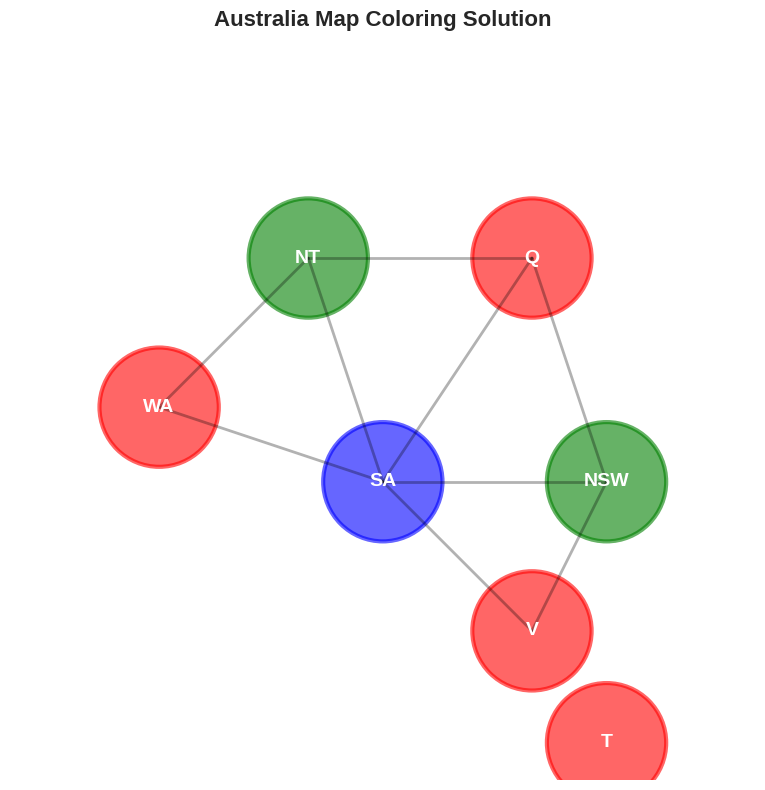
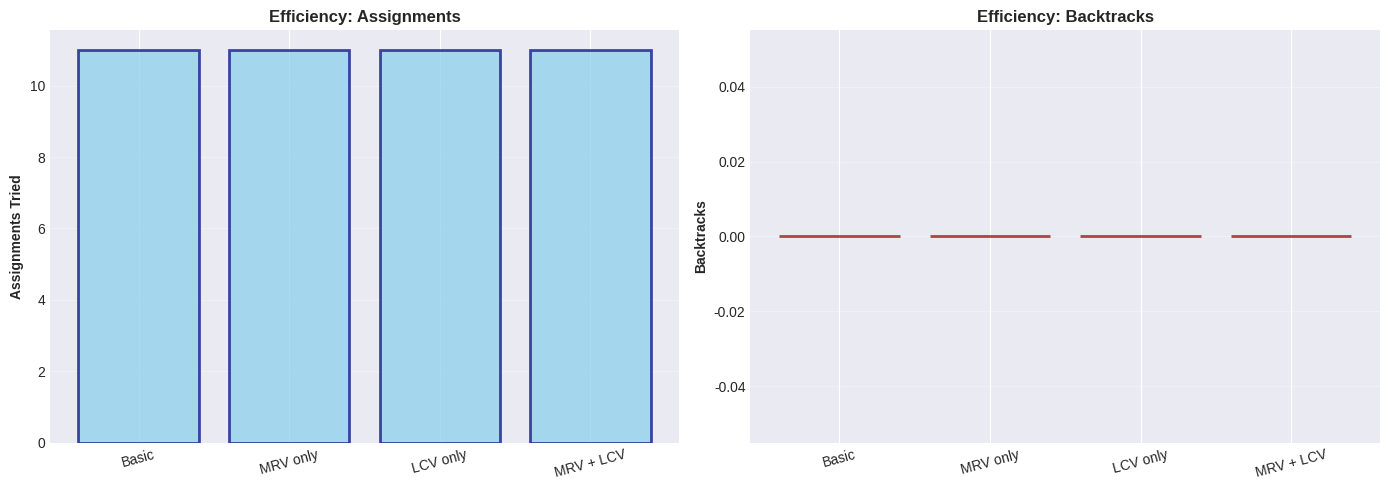
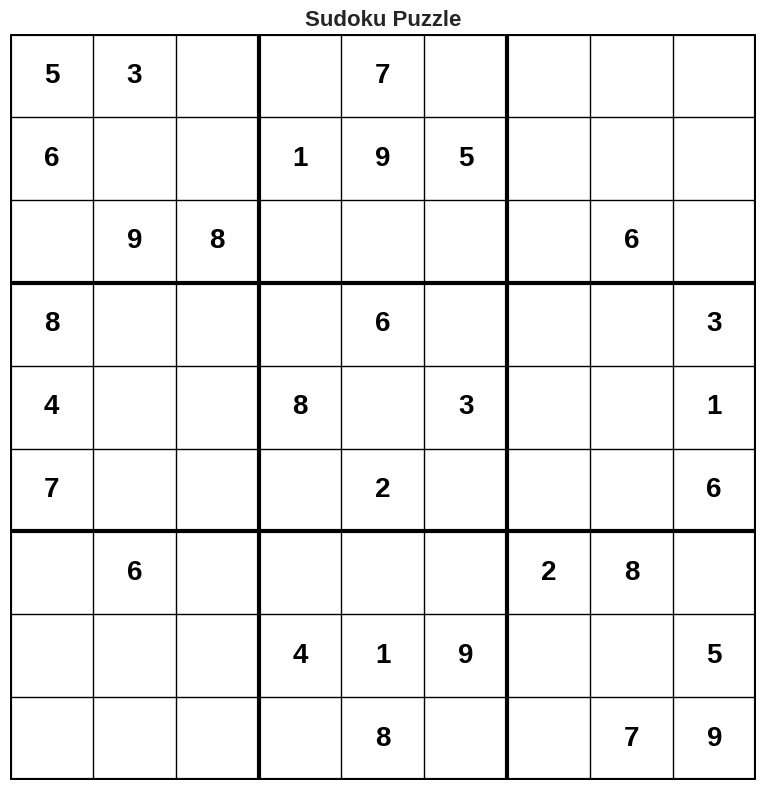
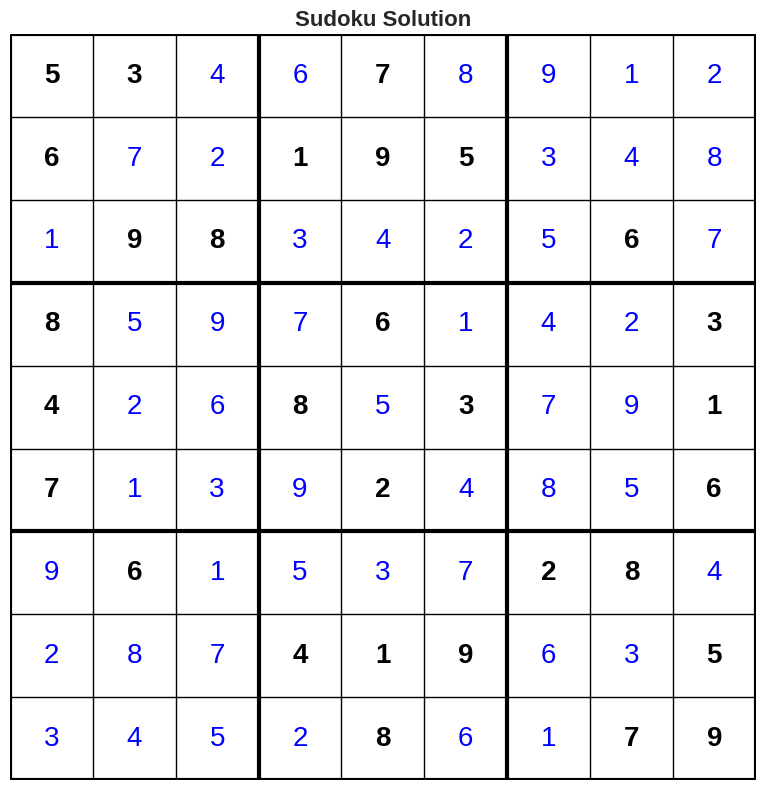

Recreate these plots in Python, in order.
# Import libraries
import numpy as np
import matplotlib.pyplot as plt
from typing import Dict, List, Set, Tuple, Optional, Callable
from collections import deque
from copy import deepcopy
import time

# Set random seed
np.random.seed(42)

# Plot settings
plt.style.use('seaborn-v0_8-darkgrid')
plt.rcParams['figure.figsize'] = (12, 6)

class CSP:
    """Generic Constraint Satisfaction Problem framework."""
    
    def __init__(self, variables: List[str], domains: Dict[str, List],
                 constraints: List[Tuple]):
        """
        Initialize CSP.
        
        Args:
            variables: List of variable names
            domains: Dict mapping variable to list of possible values
            constraints: List of (var1, var2) pairs that must differ
        """
        self.variables = variables
        self.domains = {var: list(domain) for var, domain in domains.items()}
        self.constraints = constraints
        
        # Build constraint graph (neighbors)
        self.neighbors = {var: [] for var in variables}
        for var1, var2 in constraints:
            self.neighbors[var1].append(var2)
            self.neighbors[var2].append(var1)
    
    def is_consistent(self, var: str, value, assignment: Dict[str, any]) -> bool:
        """Check if assigning value to var is consistent with assignment."""
        for neighbor in self.neighbors[var]:
            if neighbor in assignment and assignment[neighbor] == value:
                return False
        return True
    
    def is_complete(self, assignment: Dict[str, any]) -> bool:
        """Check if assignment is complete (all variables assigned)."""
        return len(assignment) == len(self.variables)
    
    def select_unassigned_variable(self, assignment: Dict[str, any]) -> Optional[str]:
        """Select next variable to assign (simple version)."""
        for var in self.variables:
            if var not in assignment:
                return var
        return None


# Australia map coloring
print("Map Coloring Problem: Australia")
print("=" * 60)

# Define the problem
variables = ['WA', 'NT', 'SA', 'Q', 'NSW', 'V', 'T']

# Each region can be Red, Green, or Blue
colors = ['Red', 'Green', 'Blue']
domains = {var: colors for var in variables}

# Adjacent regions (constraints)
constraints = [
    ('WA', 'NT'), ('WA', 'SA'),
    ('NT', 'SA'), ('NT', 'Q'),
    ('SA', 'Q'), ('SA', 'NSW'), ('SA', 'V'),
    ('Q', 'NSW'),
    ('NSW', 'V')
]

australia = CSP(variables, domains, constraints)

print(f"Variables: {len(variables)}")
print(f"Domain size: {len(colors)}")
print(f"Constraints: {len(constraints)}")
print(f"Search space: {len(colors)**len(variables):,} possible assignments")
print()
print("Neighbors (adjacent regions):")
for var in sorted(variables):
    print(f"  {var}: {australia.neighbors[var]}")

class BacktrackingSearch:
    """Backtracking search for CSP."""
    
    def __init__(self, csp: CSP):
        self.csp = csp
        self.assignments_tried = 0
        self.backtracks = 0
    
    def solve(self) -> Optional[Dict[str, any]]:
        """Solve CSP using backtracking."""
        self.assignments_tried = 0
        self.backtracks = 0
        return self._backtrack({})
    
    def _backtrack(self, assignment: Dict[str, any]) -> Optional[Dict[str, any]]:
        """Recursive backtracking."""
        # Check if complete
        if self.csp.is_complete(assignment):
            return assignment
        
        # Select unassigned variable
        var = self.csp.select_unassigned_variable(assignment)
        
        # Try each value in domain
        for value in self.csp.domains[var]:
            self.assignments_tried += 1
            
            # Check consistency
            if self.csp.is_consistent(var, value, assignment):
                # Add to assignment
                assignment[var] = value
                
                # Recurse
                result = self._backtrack(assignment)
                if result is not None:
                    return result
                
                # Backtrack
                del assignment[var]
                self.backtracks += 1
        
        return None


# Solve Australia map coloring
print("Solving Australia Map Coloring with Backtracking")
print("=" * 60)

solver = BacktrackingSearch(australia)
start_time = time.time()
solution = solver.solve()
end_time = time.time()

if solution:
    print("✓ Solution found!\n")
    for region in sorted(solution.keys()):
        print(f"  {region:4s}: {solution[region]}")
    print()
    print(f"Statistics:")
    print(f"  Assignments tried: {solver.assignments_tried}")
    print(f"  Backtracks: {solver.backtracks}")
    print(f"  Time: {(end_time - start_time)*1000:.2f} ms")
else:
    print("✗ No solution exists.")

def visualize_australia_map(solution: Dict[str, str]):
    """Visualize Australia map coloring solution."""
    
    # Simple visualization using matplotlib
    fig, ax = plt.subplots(figsize=(12, 8))
    
    # Approximate positions (for visualization)
    positions = {
        'WA': (0.2, 0.5),
        'NT': (0.4, 0.7),
        'SA': (0.5, 0.4),
        'Q': (0.7, 0.7),
        'NSW': (0.8, 0.4),
        'V': (0.7, 0.2),
        'T': (0.8, 0.05)
    }
    
    # Color mapping
    color_map = {
        'Red': 'red',
        'Green': 'green',
        'Blue': 'blue'
    }
    
    # Draw regions
    for region, pos in positions.items():
        color = color_map[solution[region]]
        circle = plt.Circle(pos, 0.08, color=color, alpha=0.6, 
                           edgecolor='black', linewidth=3)
        ax.add_patch(circle)
        ax.text(pos[0], pos[1], region, ha='center', va='center',
               fontsize=14, fontweight='bold', color='white')
    
    # Draw edges (constraints)
    for var1, var2 in constraints:
        pos1 = positions[var1]
        pos2 = positions[var2]
        ax.plot([pos1[0], pos2[0]], [pos1[1], pos2[1]], 
               'k-', alpha=0.3, linewidth=2)
    
    ax.set_xlim(0, 1)
    ax.set_ylim(0, 1)
    ax.set_aspect('equal')
    ax.axis('off')
    ax.set_title('Australia Map Coloring Solution', 
                fontsize=16, fontweight='bold')
    plt.tight_layout()
    plt.show()

if solution:
    visualize_australia_map(solution)

class ImprovedBacktracking:
    """Backtracking with MRV and LCV heuristics."""
    
    def __init__(self, csp: CSP, use_mrv: bool = True, use_lcv: bool = True):
        self.csp = csp
        self.use_mrv = use_mrv
        self.use_lcv = use_lcv
        self.assignments_tried = 0
        self.backtracks = 0
    
    def mrv_heuristic(self, assignment: Dict[str, any]) -> Optional[str]:
        """Select variable with minimum remaining values."""
        unassigned = [v for v in self.csp.variables if v not in assignment]
        
        if not unassigned:
            return None
        
        # Count legal values for each variable
        def count_legal_values(var):
            count = 0
            for value in self.csp.domains[var]:
                if self.csp.is_consistent(var, value, assignment):
                    count += 1
            return count
        
        return min(unassigned, key=count_legal_values)
    
    def lcv_ordering(self, var: str, assignment: Dict[str, any]) -> List:
        """Order values by least constraining value."""
        def count_conflicts(value):
            # Count how many values this rules out for neighbors
            conflicts = 0
            for neighbor in self.csp.neighbors[var]:
                if neighbor not in assignment:
                    for neighbor_value in self.csp.domains[neighbor]:
                        if neighbor_value == value:
                            conflicts += 1
            return conflicts
        
        values = self.csp.domains[var]
        return sorted(values, key=count_conflicts)
    
    def solve(self) -> Optional[Dict[str, any]]:
        """Solve CSP using improved backtracking."""
        self.assignments_tried = 0
        self.backtracks = 0
        return self._backtrack({})
    
    def _backtrack(self, assignment: Dict[str, any]) -> Optional[Dict[str, any]]:
        """Recursive backtracking with heuristics."""
        if self.csp.is_complete(assignment):
            return assignment
        
        # Select variable (with or without MRV)
        if self.use_mrv:
            var = self.mrv_heuristic(assignment)
        else:
            var = self.csp.select_unassigned_variable(assignment)
        
        # Order values (with or without LCV)
        if self.use_lcv:
            values = self.lcv_ordering(var, assignment)
        else:
            values = self.csp.domains[var]
        
        # Try each value
        for value in values:
            self.assignments_tried += 1
            
            if self.csp.is_consistent(var, value, assignment):
                assignment[var] = value
                
                result = self._backtrack(assignment)
                if result is not None:
                    return result
                
                del assignment[var]
                self.backtracks += 1
        
        return None


# Compare different configurations
print("Comparing Backtracking Variants")
print("=" * 60)

configs = [
    (False, False, "Basic"),
    (True, False, "MRV only"),
    (False, True, "LCV only"),
    (True, True, "MRV + LCV")
]

results = []

for use_mrv, use_lcv, name in configs:
    solver = ImprovedBacktracking(australia, use_mrv, use_lcv)
    start = time.time()
    solution = solver.solve()
    elapsed = time.time() - start
    
    results.append({
        'name': name,
        'assignments': solver.assignments_tried,
        'backtracks': solver.backtracks,
        'time': elapsed * 1000
    })
    
    print(f"{name:15s}: {solver.assignments_tried:4d} assignments, "
          f"{solver.backtracks:3d} backtracks, {elapsed*1000:.2f} ms")

# Visualize comparison
fig, (ax1, ax2) = plt.subplots(1, 2, figsize=(14, 5))

names = [r['name'] for r in results]
assignments = [r['assignments'] for r in results]
backtracks = [r['backtracks'] for r in results]

ax1.bar(names, assignments, color='skyblue', edgecolor='navy', linewidth=2, alpha=0.7)
ax1.set_ylabel('Assignments Tried', fontweight='bold')
ax1.set_title('Efficiency: Assignments', fontweight='bold')
ax1.grid(axis='y', alpha=0.3)
plt.setp(ax1.xaxis.get_majorticklabels(), rotation=15)

ax2.bar(names, backtracks, color='lightcoral', edgecolor='darkred', linewidth=2, alpha=0.7)
ax2.set_ylabel('Backtracks', fontweight='bold')
ax2.set_title('Efficiency: Backtracks', fontweight='bold')
ax2.grid(axis='y', alpha=0.3)
plt.setp(ax2.xaxis.get_majorticklabels(), rotation=15)

plt.tight_layout()
plt.show()

print("\nHeuristics dramatically reduce search effort!")

class AC3:
    """AC-3 algorithm for arc consistency."""
    
    def __init__(self, csp: CSP):
        self.csp = csp
    
    def revise(self, xi: str, xj: str, domains: Dict[str, List]) -> bool:
        """Make xi arc-consistent with xj."""
        revised = False
        
        # Check each value in xi's domain
        for x in domains[xi][:]:
            # Check if there exists a satisfying value in xj's domain
            satisfies = False
            for y in domains[xj]:
                if x != y:  # For map coloring: different colors
                    satisfies = True
                    break
            
            # If no satisfying value, remove x
            if not satisfies:
                domains[xi].remove(x)
                revised = True
        
        return revised
    
    def enforce_arc_consistency(self, domains: Dict[str, List] = None) -> Dict[str, List]:
        """Enforce arc consistency on all arcs."""
        if domains is None:
            domains = {var: list(dom) for var, dom in self.csp.domains.items()}
        
        # Initialize queue with all arcs
        queue = deque()
        for var1, var2 in self.csp.constraints:
            queue.append((var1, var2))
            queue.append((var2, var1))
        
        # Process arcs
        while queue:
            xi, xj = queue.popleft()
            
            if self.revise(xi, xj, domains):
                # If domain is empty, no solution
                if len(domains[xi]) == 0:
                    return None
                
                # Add all arcs (xk, xi) where xk is neighbor of xi
                for xk in self.csp.neighbors[xi]:
                    if xk != xj:
                        queue.append((xk, xi))
        
        return domains


class BacktrackingWithAC3:
    """Backtracking with AC-3 constraint propagation."""
    
    def __init__(self, csp: CSP):
        self.csp = csp
        self.ac3 = AC3(csp)
        self.assignments_tried = 0
        self.backtracks = 0
    
    def solve(self) -> Optional[Dict[str, any]]:
        """Solve CSP with AC-3 preprocessing."""
        # First, enforce arc consistency
        domains = self.ac3.enforce_arc_consistency()
        
        if domains is None:
            return None
        
        print("After AC-3:")
        for var in sorted(domains.keys()):
            print(f"  {var}: {domains[var]}")
        print()
        
        self.assignments_tried = 0
        self.backtracks = 0
        return self._backtrack({}, domains)
    
    def _backtrack(self, assignment: Dict[str, any], 
                   domains: Dict[str, List]) -> Optional[Dict[str, any]]:
        """Backtracking with maintained arc consistency."""
        if len(assignment) == len(self.csp.variables):
            return assignment
        
        # Select variable with smallest domain (MRV)
        unassigned = [v for v in self.csp.variables if v not in assignment]
        var = min(unassigned, key=lambda v: len(domains[v]))
        
        for value in domains[var]:
            self.assignments_tried += 1
            
            if self.csp.is_consistent(var, value, assignment):
                assignment[var] = value
                
                # Create new domain dict with var assigned
                new_domains = {v: list(d) for v, d in domains.items()}
                new_domains[var] = [value]
                
                # Maintain arc consistency
                new_domains = self.ac3.enforce_arc_consistency(new_domains)
                
                if new_domains is not None:
                    result = self._backtrack(assignment, new_domains)
                    if result is not None:
                        return result
                
                del assignment[var]
                self.backtracks += 1
        
        return None


# Test AC-3
print("Backtracking with AC-3 Constraint Propagation")
print("=" * 60)

solver_ac3 = BacktrackingWithAC3(australia)
start = time.time()
solution = solver_ac3.solve()
elapsed = time.time() - start

if solution:
    print("Solution:")
    for region in sorted(solution.keys()):
        print(f"  {region}: {solution[region]}")
    print()
    print(f"Statistics:")
    print(f"  Assignments tried: {solver_ac3.assignments_tried}")
    print(f"  Backtracks: {solver_ac3.backtracks}")
    print(f"  Time: {elapsed*1000:.2f} ms")
    print()
    print("AC-3 reduced domain sizes before search!")

class Sudoku:
    """Sudoku puzzle solver using CSP."""
    
    def __init__(self, grid: np.ndarray):
        """
        Initialize Sudoku puzzle.
        
        Args:
            grid: 9x9 numpy array (0 for empty cells)
        """
        self.grid = grid.copy()
        self.size = 9
        self._build_csp()
    
    def _build_csp(self):
        """Build CSP from Sudoku grid."""
        # Variables: (row, col) for each cell
        self.variables = [(i, j) for i in range(9) for j in range(9)]
        
        # Domains: 1-9 for empty cells, fixed value for filled cells
        self.domains = {}
        for i, j in self.variables:
            if self.grid[i, j] == 0:
                self.domains[(i, j)] = list(range(1, 10))
            else:
                self.domains[(i, j)] = [int(self.grid[i, j])]
        
        # Build constraints (neighbors)
        self.neighbors = {var: set() for var in self.variables}
        
        for i, j in self.variables:
            # Row neighbors
            for k in range(9):
                if k != j:
                    self.neighbors[(i, j)].add((i, k))
            
            # Column neighbors
            for k in range(9):
                if k != i:
                    self.neighbors[(i, j)].add((k, j))
            
            # Box neighbors
            box_row, box_col = 3 * (i // 3), 3 * (j // 3)
            for bi in range(box_row, box_row + 3):
                for bj in range(box_col, box_col + 3):
                    if (bi, bj) != (i, j):
                        self.neighbors[(i, j)].add((bi, bj))
    
    def is_consistent(self, var: Tuple[int, int], value: int, 
                     assignment: Dict) -> bool:
        """Check if value assignment is consistent."""
        for neighbor in self.neighbors[var]:
            if neighbor in assignment and assignment[neighbor] == value:
                return False
        return True
    
    def solve(self) -> Optional[np.ndarray]:
        """Solve Sudoku puzzle."""
        assignment = {}
        
        # Add fixed values to assignment
        for i, j in self.variables:
            if self.grid[i, j] != 0:
                assignment[(i, j)] = int(self.grid[i, j])
        
        result = self._backtrack(assignment)
        
        if result:
            # Convert to grid
            solution = np.zeros((9, 9), dtype=int)
            for (i, j), value in result.items():
                solution[i, j] = value
            return solution
        return None
    
    def _backtrack(self, assignment: Dict) -> Optional[Dict]:
        """Backtracking with MRV heuristic."""
        if len(assignment) == len(self.variables):
            return assignment
        
        # MRV: select variable with smallest domain
        unassigned = [v for v in self.variables if v not in assignment]
        
        def count_legal_values(var):
            count = 0
            for value in self.domains[var]:
                if self.is_consistent(var, value, assignment):
                    count += 1
            return count
        
        var = min(unassigned, key=count_legal_values)
        
        for value in self.domains[var]:
            if self.is_consistent(var, value, assignment):
                assignment[var] = value
                
                result = self._backtrack(assignment)
                if result is not None:
                    return result
                
                del assignment[var]
        
        return None
    
    def visualize(self, grid: np.ndarray, title: str = "Sudoku"):
        """Visualize Sudoku grid."""
        fig, ax = plt.subplots(figsize=(8, 8))
        
        # Draw grid
        for i in range(10):
            linewidth = 3 if i % 3 == 0 else 1
            ax.axhline(i, color='black', linewidth=linewidth)
            ax.axvline(i, color='black', linewidth=linewidth)
        
        # Fill numbers
        for i in range(9):
            for j in range(9):
                if grid[i, j] != 0:
                    # Check if it was given (in original puzzle)
                    if self.grid[i, j] != 0:
                        color = 'black'
                        weight = 'bold'
                    else:
                        color = 'blue'
                        weight = 'normal'
                    
                    ax.text(j + 0.5, 8.5 - i, str(int(grid[i, j])),
                           ha='center', va='center', fontsize=20,
                           color=color, fontweight=weight)
        
        ax.set_xlim(0, 9)
        ax.set_ylim(0, 9)
        ax.set_aspect('equal')
        ax.axis('off')
        ax.set_title(title, fontsize=16, fontweight='bold')
        plt.tight_layout()
        plt.show()


# Example Sudoku puzzle (easy)
print("Sudoku Solver")
print("=" * 60)

puzzle = np.array([
    [5, 3, 0, 0, 7, 0, 0, 0, 0],
    [6, 0, 0, 1, 9, 5, 0, 0, 0],
    [0, 9, 8, 0, 0, 0, 0, 6, 0],
    [8, 0, 0, 0, 6, 0, 0, 0, 3],
    [4, 0, 0, 8, 0, 3, 0, 0, 1],
    [7, 0, 0, 0, 2, 0, 0, 0, 6],
    [0, 6, 0, 0, 0, 0, 2, 8, 0],
    [0, 0, 0, 4, 1, 9, 0, 0, 5],
    [0, 0, 0, 0, 8, 0, 0, 7, 9]
])

sudoku = Sudoku(puzzle)
print("Puzzle:")
sudoku.visualize(puzzle, "Sudoku Puzzle")

# Solve
start = time.time()
solution = sudoku.solve()
elapsed = time.time() - start

if solution is not None:
    print(f"\n✓ Solved in {elapsed*1000:.2f} ms")
    sudoku.visualize(solution, "Sudoku Solution")
else:
    print("\n✗ No solution exists")

# TODO: Implement N-Queens as CSP
# Your code here
pass

# TODO: Solve cryptarithmetic puzzle
# Your code here
pass

# TODO: Implement course scheduling CSP
# Your code here
pass